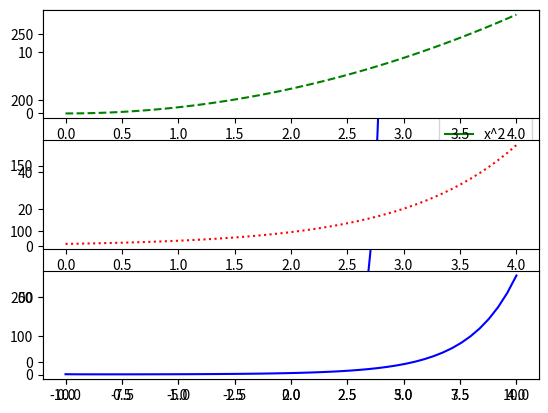

Python code for this plot:
import math
import numpy as np
import matplotlib.pyplot as plt

#wykres funkcji y =1/(1 + x^2) na przedziale [−10, 10].
x = np.linspace(-10, 10)
y = np.divide(1, 1+x**2)
plt.plot(x, y, 'green', linestyle="-", label="sin(2x)")
plt.legend(title='1/(1+x**2)')
plt.show()


x1 = np.linspace(0, 3)
y1 = x1**2
y2 = math.e**x1
y3 = x1**x1
plt.plot(x1, y1, 'green', linestyle="-", label="x^2")
plt.plot(x1, y2, 'red', linestyle=":", label="e^x")
plt.plot(x1, y3, 'blue', linestyle='-', label="x^x")
plt.legend(title="Wykres")
plt.show()

x1 = np.linspace(0, 4)
y1 = x1**2
y2 = math.e**x1
y3 = x1**x1
plt.plot(x1, y1, 'green', linestyle="-", label="x^2")
plt.plot(x1, y2, 'red', linestyle=":", label="e^x")
plt.plot(x1, y3, 'blue', linestyle='-', label="x^x")
plt.legend(title="Wykres")
plt.show()

x3 = np.linspace(0, 4)
plt.subplot(3, 1, 1)
plt.plot(x3, y1, linestyle='--', color='green', label='x^2')
plt.subplot(3, 1, 2)
plt.plot(x3, y2, linestyle=':', color='red', label='e^x')
plt.subplot(3, 1, 3)
plt.plot(x3, y3, 'blue', linestyle='-', label='x^x')
plt.show()
